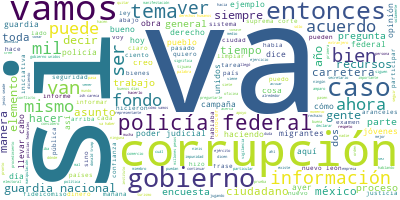

Source data for this figure (header and first rows):
Participante, Texto, Sentimiento, Palabras, Dia, Mes, Anio
PRESIDENTE ANDRES MANUEL LOPEZ OBRADOR, Buenos días., 0.9384, 2, 9, 7, 2019
PRESIDENTE ANDRES MANUEL LOPEZ OBRADOR, Vamos a llevar a cabo este encuentro. In…, 0.4532, 22, 9, 7, 2019
PRESIDENTE ANDRES MANUEL LOPEZ OBRADOR, Agradecerle mucho a la gente, a los ciud…, 0.03289, 30, 9, 7, 2019
PRESIDENTE ANDRES MANUEL LOPEZ OBRADOR, Y en encuestas, mediciones se manifestab…, 0.002147, 51, 9, 7, 2019
PRESIDENTE ANDRES MANUEL LOPEZ OBRADOR, También no se puede descalificar a todos…, 0.0469, 23, 9, 7, 2019
PRESIDENTE ANDRES MANUEL LOPEZ OBRADOR, También en algunos casos actuaron por no…, 0.03106, 37, 9, 7, 2019
PRESIDENTE ANDRES MANUEL LOPEZ OBRADOR, Y sí hubo una preocupación legítima, per…, 0.05425, 51, 9, 7, 2019
PRESIDENTE ANDRES MANUEL LOPEZ OBRADOR, No prospera porque, la verdad, la gente …, 0.5481, 46, 9, 7, 2019
PRESIDENTE ANDRES MANUEL LOPEZ OBRADOR, Por eso agradezco mucho a la gente por s…, 0.2401, 18, 9, 7, 2019
PRESIDENTE ANDRES MANUEL LOPEZ OBRADOR, Ya se resolvió el asunto, va a continuar…, 0.2342, 62, 9, 7, 2019
PRESIDENTE ANDRES MANUEL LOPEZ OBRADOR, También aclaro, porque ayer vi precisame…, 0.07061, 27, 9, 7, 2019
PRESIDENTE ANDRES MANUEL LOPEZ OBRADOR, Primero, por lo despectivo de llamarles …, 0.00116, 65, 9, 7, 2019
PRESIDENTE ANDRES MANUEL LOPEZ OBRADOR, Me acuerdo que hace algún tiempo hubo to…, 0.1242, 75, 9, 7, 2019
PRESIDENTE ANDRES MANUEL LOPEZ OBRADOR, Y lo otro que es mentira -un elemento, u…, 0.1001, 37, 9, 7, 2019
PRESIDENTE ANDRES MANUEL LOPEZ OBRADOR, Informar eso para salirle al paso a toda…, 0.593, 23, 9, 7, 2019
PREGUNTA, Gracias, buenos días., 0.8417, 3, 9, 7, 2019
PREGUNTA, A propósito de los policías federales, ¿…, 0.08623, 59, 9, 7, 2019
PREGUNTA, Y por el otro. La nota que a nivel, diga…, 0.3811, 23, 9, 7, 2019
PREGUNTA, Una vez más aparece la amenaza de los ar…, 0.1023, 21, 9, 7, 2019
PREGUNTA, Es un año electoral. Me queda muy claro …, 0.02269, 58, 9, 7, 2019
PREGUNTA, ¿Cómo tomar esta nueva amenaza en medio …, 0.1699, 22, 9, 7, 2019
PRESIDENTE ANDRES MANUEL LOPEZ OBRADOR, Bueno, en la primera pregunta. No hay ni…, 0.2085, 38, 9, 7, 2019
PRESIDENTE ANDRES MANUEL LOPEZ OBRADOR, Hay mesas que se instalaron para informa…, 0.3733, 57, 9, 7, 2019
PREGUNTA, ¿Pero no hay ningún gobierno interesado …, 0.03081, 8, 9, 7, 2019
PRESIDENTE ANDRES MANUEL LOPEZ OBRADOR, No, nadie ha planteado eso., 0.04671, 5, 9, 7, 2019
PRESIDENTE ANDRES MANUEL LOPEZ OBRADOR, Acerca de lo dado a conocer ayer sobre a…, 0.5142, 53, 9, 7, 2019
PRESIDENTE ANDRES MANUEL LOPEZ OBRADOR, Sin embargo, vamos nosotros a atender es…, 0.1481, 65, 9, 7, 2019
PRESIDENTE ANDRES MANUEL LOPEZ OBRADOR, No puedo decir más porque debemos ser re…, 0.4074, 71, 9, 7, 2019
PRESIDENTE ANDRES MANUEL LOPEZ OBRADOR, Sí quiero separar estas medidas. Vamos a…, 0.3448, 60, 9, 7, 2019
PRESIDENTE ANDRES MANUEL LOPEZ OBRADOR, Mañana vamos a informar. Va a estar aquí…, 0.2403, 39, 9, 7, 2019
PREGUNTA, Presidente, Roberto Cruz, de Grupo Impac…, 0.6344, 6, 9, 7, 2019
PREGUNTA, Otra vez siguiendo con el tema de la Pol…, 0.09227, 37, 9, 7, 2019
PREGUNTA, La pregunta es ¿cómo operará la Guardia …, 0.1196, 78, 9, 7, 2019
PREGUNTA, ¿Continuará existiendo esa garantía de q…, 0.0313, 17, 9, 7, 2019
PREGUNTA, Y por cierto -y esto quizá favorece esta…, 0.01166, 57, 9, 7, 2019
PREGUNTA, La principal pregunta es si operarán en …, 0.07196, 34, 9, 7, 2019
PREGUNTA, Esa es la primera pregunta., 0.4344, 5, 9, 7, 2019
PRESIDENTE ANDRES MANUEL LOPEZ OBRADOR, Sí, la Policía de Caminos, la Policía Fe…, 0.4641, 26, 9, 7, 2019
PREGUNTA, Se hablaba de las siete divisiones., 0.02704, 6, 9, 7, 2019
PRESIDENTE ANDRES MANUEL LOPEZ OBRADOR, Van a reformarse, pero ese servicio cont…, 0.4188, 16, 9, 7, 2019
PRESIDENTE ANDRES MANUEL LOPEZ OBRADOR, Lo que tenemos que procurar en todo es q…, 0.01588, 25, 9, 7, 2019
PRESIDENTE ANDRES MANUEL LOPEZ OBRADOR, Pero eso no sólo en la Policía Federal d…, 0.1007, 55, 9, 7, 2019
PRESIDENTE ANDRES MANUEL LOPEZ OBRADOR, Estoy esperando avanzar más, porque vamo…, 0.01795, 40, 9, 7, 2019
PRESIDENTE ANDRES MANUEL LOPEZ OBRADOR, Nada más estamos pensando, porque tenemo…, 0.002302, 88, 9, 7, 2019
PRESIDENTE ANDRES MANUEL LOPEZ OBRADOR, Es una manifestación de todos y con un s…, 0.1615, 40, 9, 7, 2019
PRESIDENTE ANDRES MANUEL LOPEZ OBRADOR, Queremos invitar para esto que acompañen…, 0.6995, 32, 9, 7, 2019
PRESIDENTE ANDRES MANUEL LOPEZ OBRADOR, En el caso de que se cumpla van a recibi…, 0.07674, 51, 9, 7, 2019
PRESIDENTE ANDRES MANUEL LOPEZ OBRADOR, Eso lo vamos a llevar a cabo hacia adela…, 0.6409, 9, 9, 7, 2019
PRESIDENTE ANDRES MANUEL LOPEZ OBRADOR, ¿Para qué?, 0.5413, 2, 9, 7, 2019
PRESIDENTE ANDRES MANUEL LOPEZ OBRADOR, Para que se combata la corrupción abajo,…, 0.001308, 57, 9, 7, 2019
PRESIDENTE ANDRES MANUEL LOPEZ OBRADOR, Claro que para hacer eso es un proceso, …, 0.5576, 18, 9, 7, 2019
PRESIDENTE ANDRES MANUEL LOPEZ OBRADOR, ¿Qué sucedía siempre?, 0.3891, 3, 9, 7, 2019
PRESIDENTE ANDRES MANUEL LOPEZ OBRADOR, Que se hablaba de corrupción, se hablaba…, 0.001738, 66, 9, 7, 2019
PRESIDENTE ANDRES MANUEL LOPEZ OBRADOR, Es avanzar todos, todos, todos, en acaba…, 0.09098, 10, 9, 7, 2019
PREGUNTA, La segunda pregunta. Sabemos que en su v…, 0.7604, 31, 9, 7, 2019
PREGUNTA, ¿Cuál sería su comentario sobre lo sigui…, 0.4291, 7, 9, 7, 2019
PREGUNTA, La semana pasada estuve en Monterrey y e…, 0.103, 61, 9, 7, 2019
PREGUNTA, En el 2012 la anunció Enrique Peña Nieto…, 0.01852, 26, 9, 7, 2019
PREGUNTA, Llegó Jaime Rodríguez ‘el Bronco’ y segú…, 0.02506, 36, 9, 7, 2019
PREGUNTA, La gente me lo dijo, dice que ya empieza…, 0.6095, 39, 9, 7, 2019
... 162 more rows
